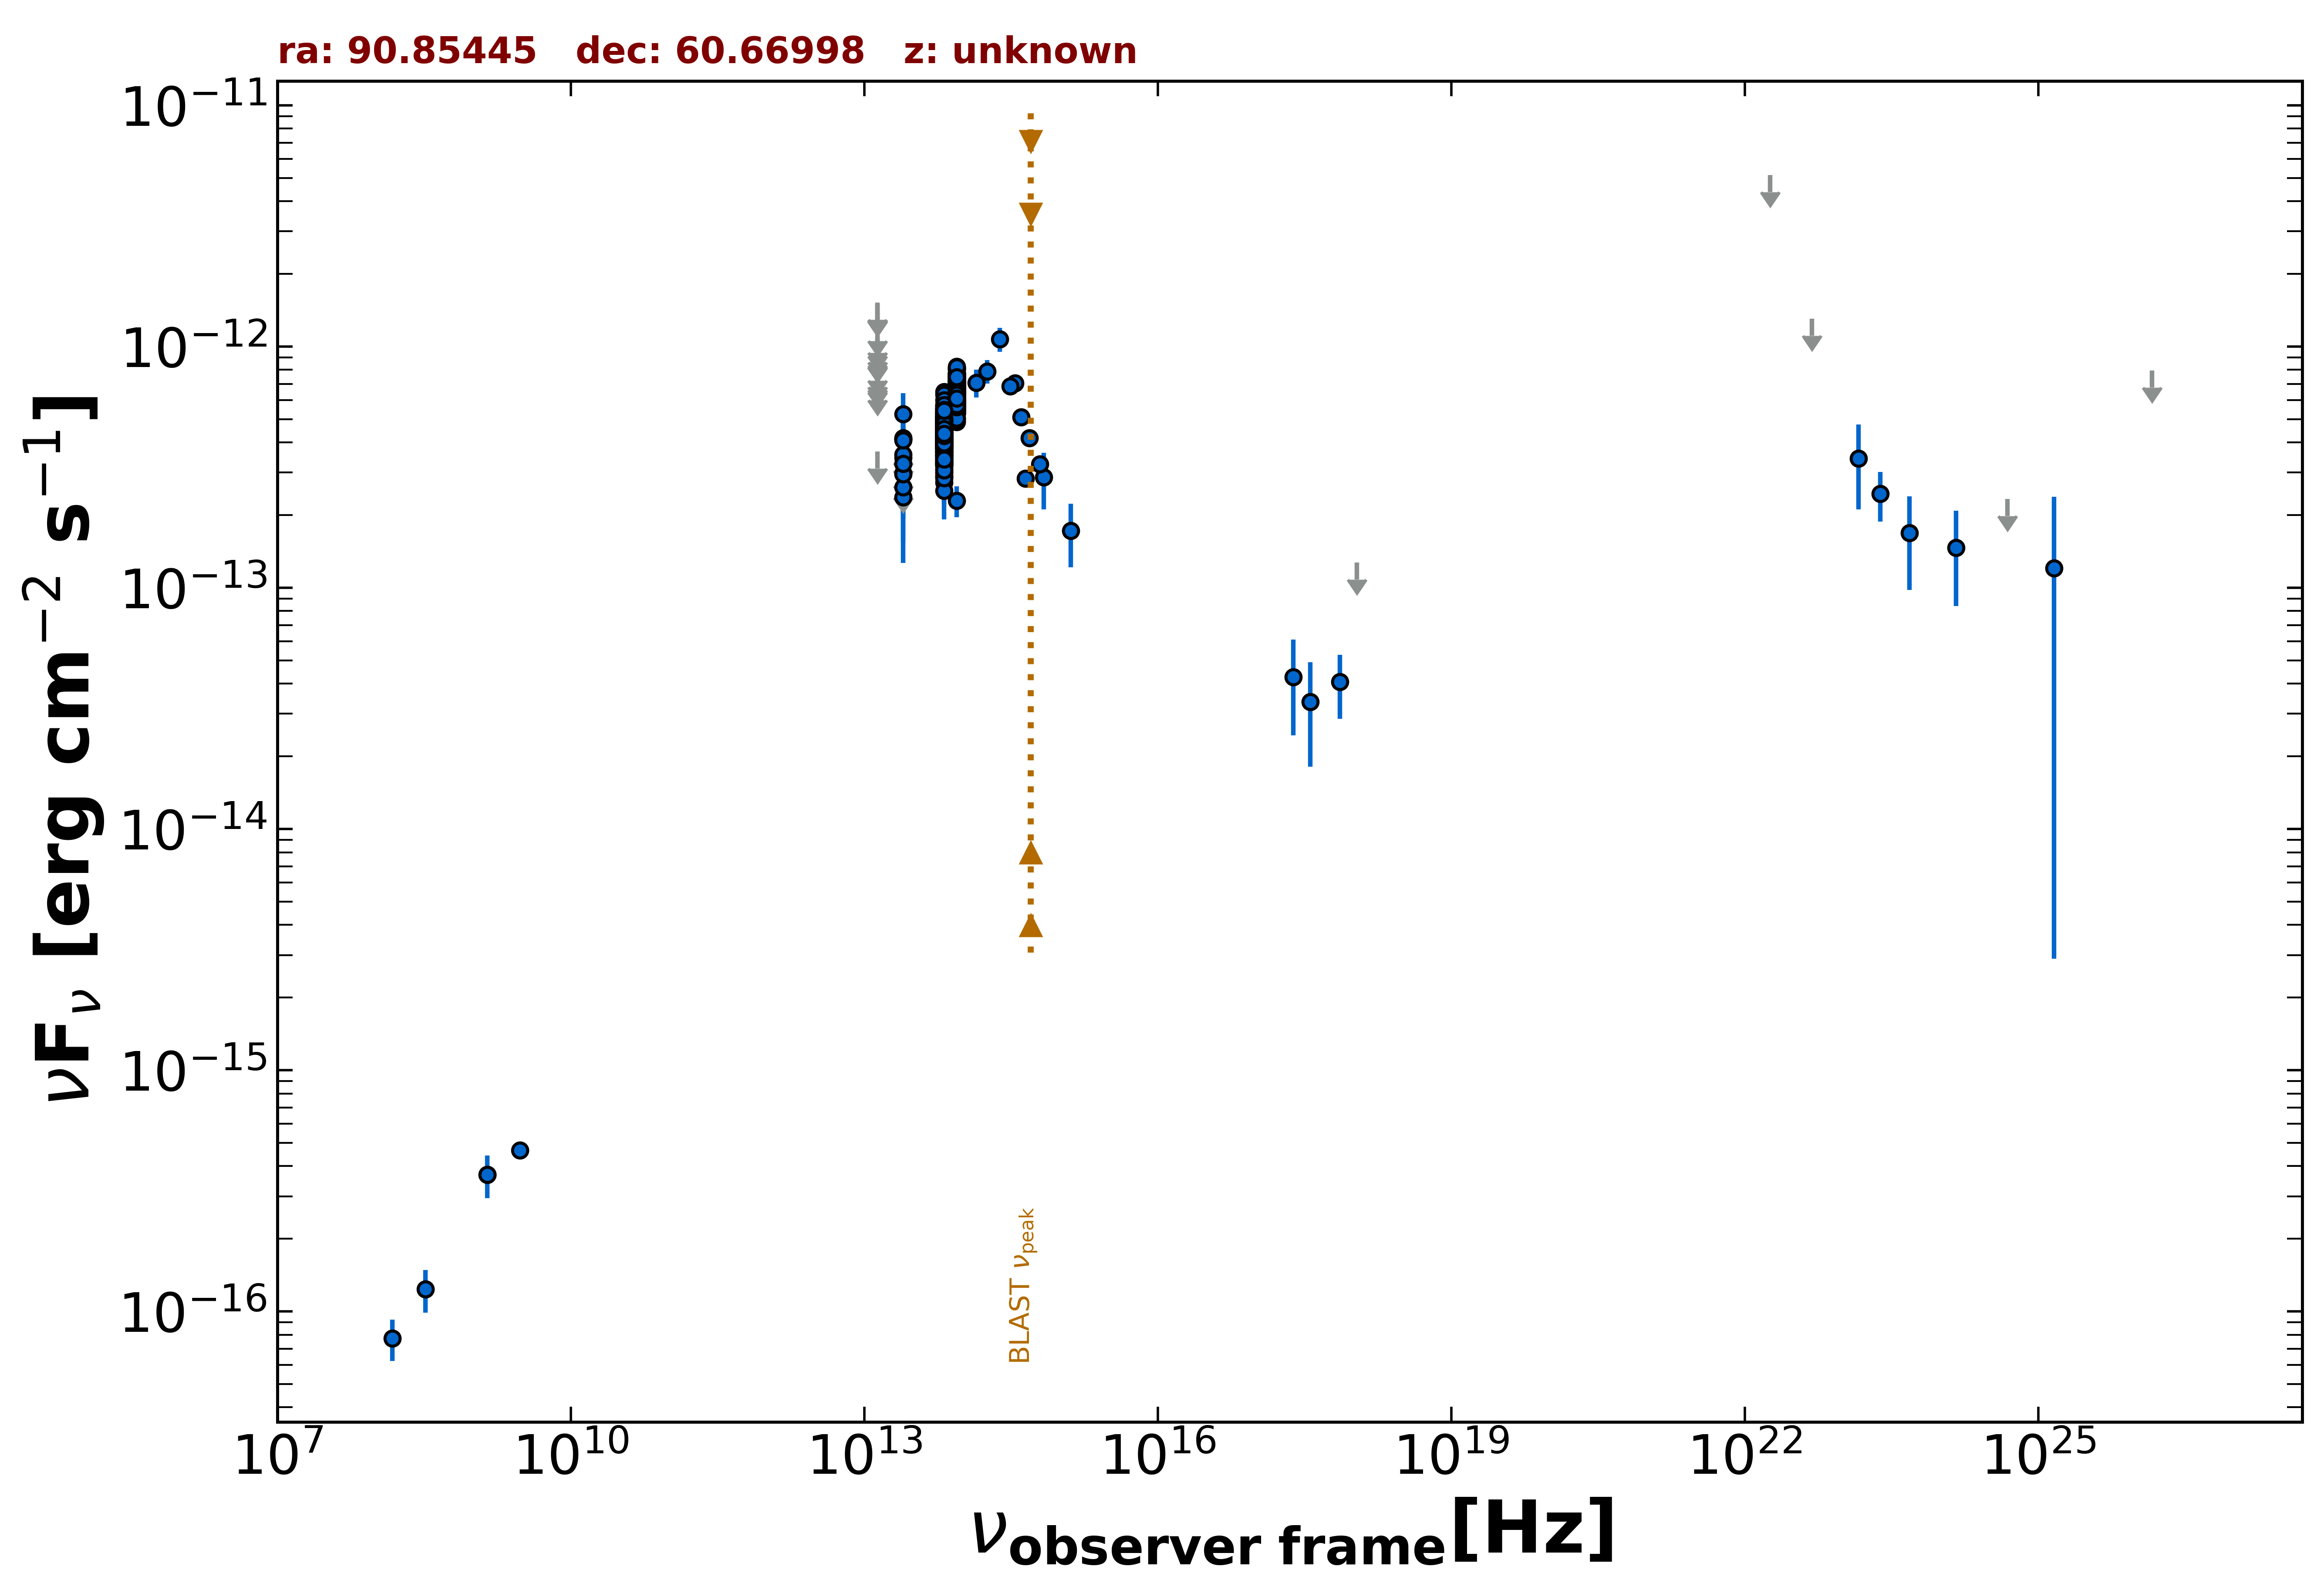

Source data for this figure (header and first rows):
freq., flux, err_flux, MJD_start, MJD_end, flag, catalog, reference
1.400e+09, 3.682e-16, 1.680e-17, 55000, 55000, , NVSS, Condon et al. 1998  AJ  115  1693
3.000e+09, 4.655e-16, 5.850e-18, 55000, 55000, , VLASSQL, Gordon et al. 2021  ApJS  255  30
2.418e+17, 4.269e-14, 1.828e-14, 58707, 58833, , 1OUSX, Giommi et al. in preparation
3.627e+17, 3.365e-14, 1.554e-14, 58707, 58833, , 1OUSX, Giommi et al. in preparation
7.253e+17, 4.064e-14, 1.206e-14, 58707, 58833, , 1OUSX, Giommi et al. in preparation
1.088e+18, 1.273e-13, 0.000e+00, 58707, 58833, UL, 1OUSX, Giommi et al. in preparation
1.389e+14, 7.080e-13, 9.485e-14, 55000, 55000, , 2MASS, Skrutskie et al. 2006  AJ  131  1163
1.804e+14, 7.898e-13, 8.895e-14, 55000, 55000, , 2MASS, Skrutskie et al. 2006  AJ  131  1163
2.427e+14, 1.073e-12, 1.217e-13, 55000, 55000, , 2MASS, Skrutskie et al. 2006  AJ  131  1163
8.817e+13, 5.028e-13, 2.800e-15, 55000, 55000, , UNWISE, Schlafly et al. 2019  ApJS  240  30
6.517e+13, 3.977e-13, 3.600e-15, 55000, 55000, , UNWISE, Schlafly et al. 2019  ApJS  240  30
8.817e+13, 6.868e-13, 1.645e-14, 55000, 55000, , WISE, Wright et al. 2010  AJ  140  1868
6.517e+13, 4.745e-13, 1.270e-14, 55000, 55000, , WISE, Wright et al. 2010  AJ  140  1868
2.498e+13, 2.981e-13, 3.300e-14, 55000, 55000, , WISE, Wright et al. 2010  AJ  140  1868
1.363e+13, 3.671e-13, 0.000e+00, 55000, 55000, UL, WISE, Wright et al. 2010  AJ  140  1868
8.817e+13, 6.445e-13, 4.220e-14, 56927, 56927, , NEOWISE, Mainzer et al. 2014  ApJ  792  30
6.517e+13, 5.256e-13, 6.750e-14, 56927, 56927, , NEOWISE, Mainzer et al. 2014  ApJ  792  30
8.817e+13, 7.133e-13, 3.420e-14, 56927, 56927, , NEOWISE, Mainzer et al. 2014  ApJ  792  30
6.517e+13, 4.650e-13, 4.460e-14, 56927, 56927, , NEOWISE, Mainzer et al. 2014  ApJ  792  30
8.817e+13, 7.510e-13, 3.670e-14, 56927, 56927, , NEOWISE, Mainzer et al. 2014  ApJ  792  30
6.517e+13, 4.883e-13, 4.055e-14, 56927, 56927, , NEOWISE, Mainzer et al. 2014  ApJ  792  30
8.817e+13, 6.964e-13, 3.080e-14, 56927, 56927, , NEOWISE, Mainzer et al. 2014  ApJ  792  30
6.517e+13, 5.448e-13, 3.870e-14, 56927, 56927, , NEOWISE, Mainzer et al. 2014  ApJ  792  30
8.817e+13, 6.812e-13, 2.950e-14, 56926, 56926, , NEOWISE, Mainzer et al. 2014  ApJ  792  30
6.517e+13, 5.075e-13, 3.975e-14, 56926, 56926, , NEOWISE, Mainzer et al. 2014  ApJ  792  30
8.817e+13, 6.445e-13, 3.330e-14, 56927, 56927, , NEOWISE, Mainzer et al. 2014  ApJ  792  30
6.517e+13, 4.780e-13, 3.790e-14, 56927, 56927, , NEOWISE, Mainzer et al. 2014  ApJ  792  30
8.817e+13, 6.559e-13, 3.685e-14, 56927, 56927, , NEOWISE, Mainzer et al. 2014  ApJ  792  30
6.517e+13, 4.616e-13, 4.340e-14, 56927, 56927, , NEOWISE, Mainzer et al. 2014  ApJ  792  30
8.817e+13, 6.837e-13, 3.845e-14, 56927, 56927, , NEOWISE, Mainzer et al. 2014  ApJ  792  30
6.517e+13, 4.771e-13, 4.665e-14, 56927, 56927, , NEOWISE, Mainzer et al. 2014  ApJ  792  30
8.817e+13, 6.862e-13, 2.910e-14, 56927, 56927, , NEOWISE, Mainzer et al. 2014  ApJ  792  30
6.517e+13, 5.019e-13, 4.585e-14, 56927, 56927, , NEOWISE, Mainzer et al. 2014  ApJ  792  30
8.817e+13, 7.671e-13, 4.100e-14, 56927, 56927, , NEOWISE, Mainzer et al. 2014  ApJ  792  30
6.517e+13, 5.127e-13, 6.625e-14, 56927, 56927, , NEOWISE, Mainzer et al. 2014  ApJ  792  30
8.817e+13, 7.387e-13, 3.880e-14, 56927, 56927, , NEOWISE, Mainzer et al. 2014  ApJ  792  30
6.517e+13, 4.960e-13, 3.975e-14, 56927, 56927, , NEOWISE, Mainzer et al. 2014  ApJ  792  30
8.817e+13, 6.375e-13, 3.290e-14, 56927, 56927, , NEOWISE, Mainzer et al. 2014  ApJ  792  30
6.517e+13, 4.851e-13, 3.625e-14, 56927, 56927, , NEOWISE, Mainzer et al. 2014  ApJ  792  30
8.817e+13, 6.787e-13, 3.255e-14, 56927, 56927, , NEOWISE, Mainzer et al. 2014  ApJ  792  30
6.517e+13, 5.015e-13, 3.790e-14, 56927, 56927, , NEOWISE, Mainzer et al. 2014  ApJ  792  30
8.817e+13, 6.724e-13, 3.035e-14, 56926, 56926, , NEOWISE, Mainzer et al. 2014  ApJ  792  30
6.517e+13, 5.155e-13, 3.705e-14, 56926, 56926, , NEOWISE, Mainzer et al. 2014  ApJ  792  30
8.817e+13, 6.559e-13, 3.265e-14, 56927, 56927, , NEOWISE, Mainzer et al. 2014  ApJ  792  30
6.517e+13, 4.076e-13, 5.650e-14, 56927, 56927, , NEOWISE, Mainzer et al. 2014  ApJ  792  30
8.817e+13, 5.239e-13, 3.575e-14, 57289, 57289, , NEOWISE, Mainzer et al. 2014  ApJ  792  30
6.517e+13, 3.980e-13, 3.600e-14, 57289, 57289, , NEOWISE, Mainzer et al. 2014  ApJ  792  30
8.817e+13, 8.010e-13, 7.090e-14, 57289, 57289, , NEOWISE, Mainzer et al. 2014  ApJ  792  30
6.517e+13, 3.557e-13, 5.360e-14, 57289, 57289, , NEOWISE, Mainzer et al. 2014  ApJ  792  30
8.817e+13, 5.755e-13, 3.020e-14, 57289, 57289, , NEOWISE, Mainzer et al. 2014  ApJ  792  30
6.517e+13, 3.002e-13, 3.850e-14, 57289, 57289, , NEOWISE, Mainzer et al. 2014  ApJ  792  30
8.817e+13, 5.982e-13, 3.805e-14, 57289, 57289, , NEOWISE, Mainzer et al. 2014  ApJ  792  30
6.517e+13, 2.733e-13, 5.240e-14, 57289, 57289, , NEOWISE, Mainzer et al. 2014  ApJ  792  30
8.817e+13, 6.099e-13, 3.485e-14, 56735, 56735, , NEOWISE, Mainzer et al. 2014  ApJ  792  30
6.517e+13, 3.256e-13, 4.090e-14, 56735, 56735, , NEOWISE, Mainzer et al. 2014  ApJ  792  30
8.817e+13, 5.830e-13, 3.225e-14, 56735, 56735, , NEOWISE, Mainzer et al. 2014  ApJ  792  30
6.517e+13, 3.666e-13, 3.790e-14, 56735, 56735, , NEOWISE, Mainzer et al. 2014  ApJ  792  30
8.817e+13, 6.375e-13, 3.525e-14, 56735, 56735, , NEOWISE, Mainzer et al. 2014  ApJ  792  30
6.517e+13, 4.076e-13, 3.720e-14, 56735, 56735, , NEOWISE, Mainzer et al. 2014  ApJ  792  30
8.817e+13, 6.938e-13, 2.940e-14, 56736, 56736, , NEOWISE, Mainzer et al. 2014  ApJ  792  30
... 626 more rows
